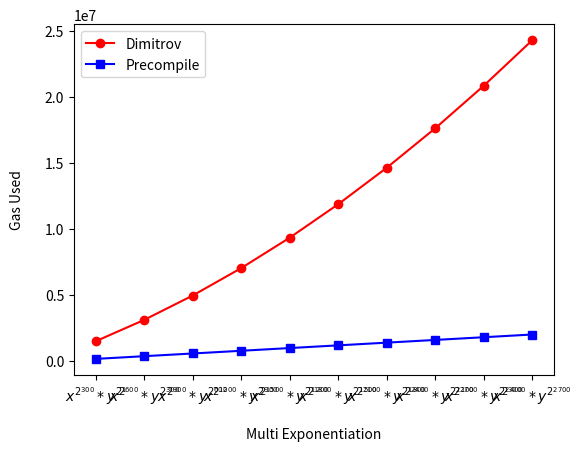

Python code for this plot:
# Copyright 2024 justin
# 
# Licensed under the Apache License, Version 2.0 (the "License");
# you may not use this file except in compliance with the License.
# You may obtain a copy of the License at
# 
#     http://www.apache.org/licenses/LICENSE-2.0
# 
# Unless required by applicable law or agreed to in writing, software
# distributed under the License is distributed on an "AS IS" BASIS,
# WITHOUT WARRANTIES OR CONDITIONS OF ANY KIND, either express or implied.
# See the License for the specific language governing permissions and
# limitations under the License.

# x^( 2^300 ) * y^( 2^1 )
# dimitrov estimateGasResult 1517379n
# precompile estimateGasResult 178651n
# x^( 2^600 ) * y^( 2^300 )
# dimitrov estimateGasResult 3134241n
# precompile estimateGasResult 384115n
# x^( 2^900 ) * y^( 2^600 )
# dimitrov estimateGasResult 4979723n
# precompile estimateGasResult 588672n
# x^( 2^1200 ) * y^( 2^900 )
# dimitrov estimateGasResult 7053996n
# precompile estimateGasResult 793631n
# x^( 2^1500 ) * y^( 2^1200 )
# dimitrov estimateGasResult 9357044n
# precompile estimateGasResult 999407n
# x^( 2^1800 ) * y^( 2^1500 )
# dimitrov estimateGasResult 11892318n
# precompile estimateGasResult 1204006n
# x^( 2^2100 ) * y^( 2^1800 )
# dimitrov estimateGasResult 14650470n
# precompile estimateGasResult 1409516n
# x^( 2^2400 ) * y^( 2^2100 )
# dimitrov estimateGasResult 17639964n
# precompile estimateGasResult 1614433n
# x^( 2^2700 ) * y^( 2^2400 )
# dimitrov estimateGasResult 20858221n
# precompile estimateGasResult 1819695n
# x^( 2^3000 ) * y^( 2^2700 )
# dimitrov estimateGasResult 24305268n
# precompile estimateGasResult 2025236n

import matplotlib.pyplot as plt
import matplotlib.lines as mlines
import numpy as np

x = ["$x^{2^{300}} * y^{2^1}$", "$x^{2^{600}} * y^{2^{300}}$", "$x^{2^{900}} * y^{2^{600}}$", "$x^{2^{1200}} * y^{2^{900}}$", "$x^{2^{1500}} * y^{2^{1200}}$", "$x^{2^{1800}} * y^{2^{1500}}$", "$x^{2^{2100}} * y^{2^{1800}}$", "$x^{2^{2400}} * y^{2^{2100}}$", "$x^{2^{2700}} * y^{2^{2400}}$", "$x^{2^{3000}} * y^{2^{2700}}$"]

dimitrov = [1517379, 3134241, 4979723, 7053996, 9357044, 11892318, 14650470, 17639964, 20858221, 24305268]
precompile = [178651, 384115, 588672, 793631, 999407, 1204006, 1409516, 1614433, 1819695, 2025236]

colors = ['#ff0000','#0000ff']
markers = ['o', 's']

plt.plot(x, dimitrov, color=colors[0], marker=markers[0], label="Dimitrov")
plt.plot(x, precompile, color=colors[1], marker=markers[1], label="Precompile")
plt.legend()
plt.xlabel('Multi Exponentiation', labelpad= 15)
plt.ylabel('Gas Used', labelpad= 15)
# margin
plt.subplots_adjust(left=0.15)
plt.subplots_adjust(bottom=0.15)
plt.show()